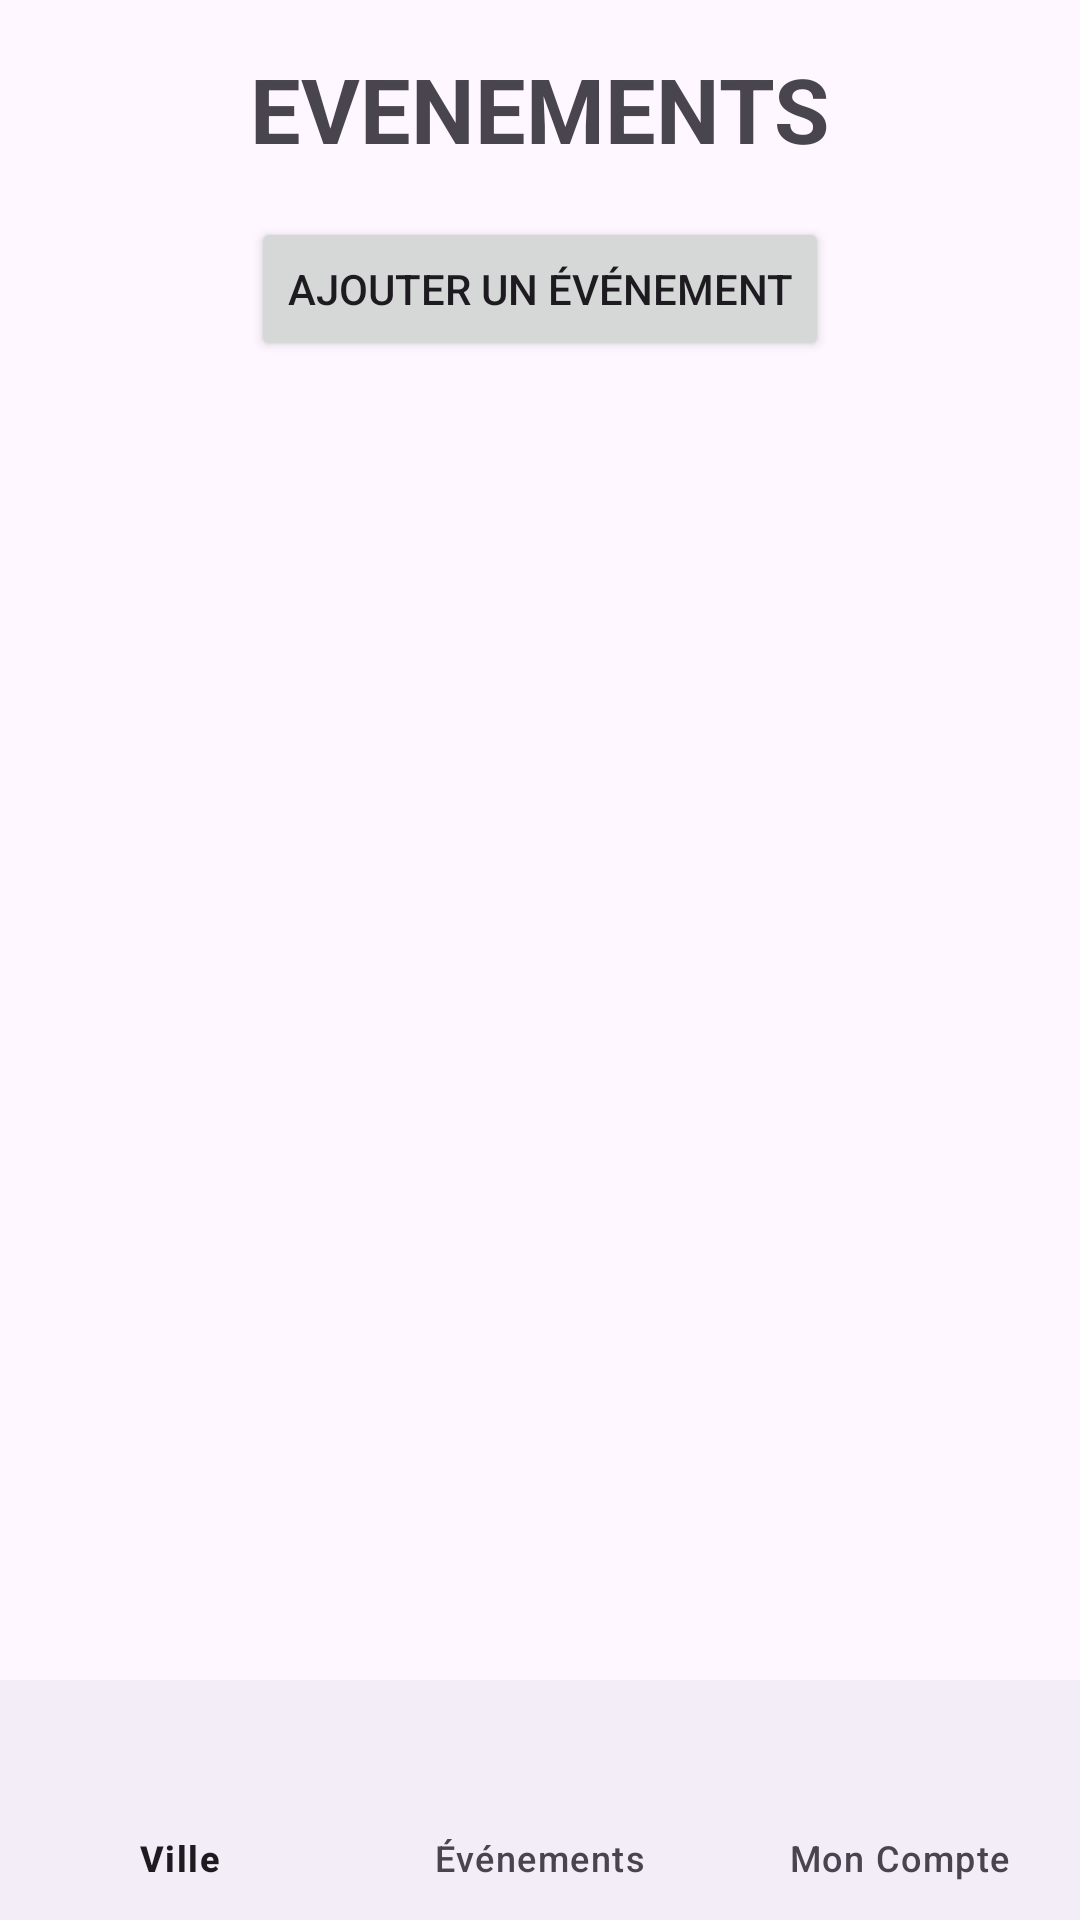

Reconstruct the res/layout file that produces this screen, plus the resources it refers to.
<!-- AndroidManifest.xml: application theme Theme.Projet_Gerante_Domergue -->
<!-- res/layout/activity_home.xml -->
<?xml version="1.0" encoding="utf-8"?>
<RelativeLayout xmlns:android="http://schemas.android.com/apk/res/android"
    xmlns:app="http://schemas.android.com/apk/res-auto"
    android:layout_width="match_parent"
    android:layout_height="match_parent">

    
    <TextView
        android:id="@+id/textView"
        android:layout_width="wrap_content"
        android:layout_height="wrap_content"
        android:text="EVENEMENTS"
        android:textSize="30sp"
        android:textStyle="bold"
        android:layout_marginTop="16dp"
        android:layout_centerHorizontal="true"/>

    
    <Button
        android:id="@+id/btnAjouterEvenement"
        android:layout_width="wrap_content"
        android:layout_height="wrap_content"
        android:text="Ajouter un événement"
        android:layout_below="@id/textView"
        android:layout_centerHorizontal="true"
        android:layout_marginTop="16dp"/>

    
    <androidx.recyclerview.widget.RecyclerView
        android:id="@+id/recyclerViewEvenements"
        android:layout_width="match_parent"
        android:layout_height="match_parent"
        android:layout_below="@id/btnAjouterEvenement"
        android:layout_marginTop="16dp"/>

    
    <com.google.android.material.bottomnavigation.BottomNavigationView
        android:id="@+id/bottom_navigation"
        android:layout_width="match_parent"
        android:layout_height="wrap_content"
        android:layout_alignParentBottom="true"
        app:menu="@menu/bottom_navigation_menu">
    </com.google.android.material.bottomnavigation.BottomNavigationView>

</RelativeLayout>
<!-- resources referenced by this layout -->
<resources>
  <style name="Theme.Projet_Gerante_Domergue" parent="Base.Theme.Projet_Gerante_Domergue" />
  <style name="Base.Theme.Projet_Gerante_Domergue" parent="Theme.Material3.DayNight.NoActionBar">
          
          
      </style>
</resources>
